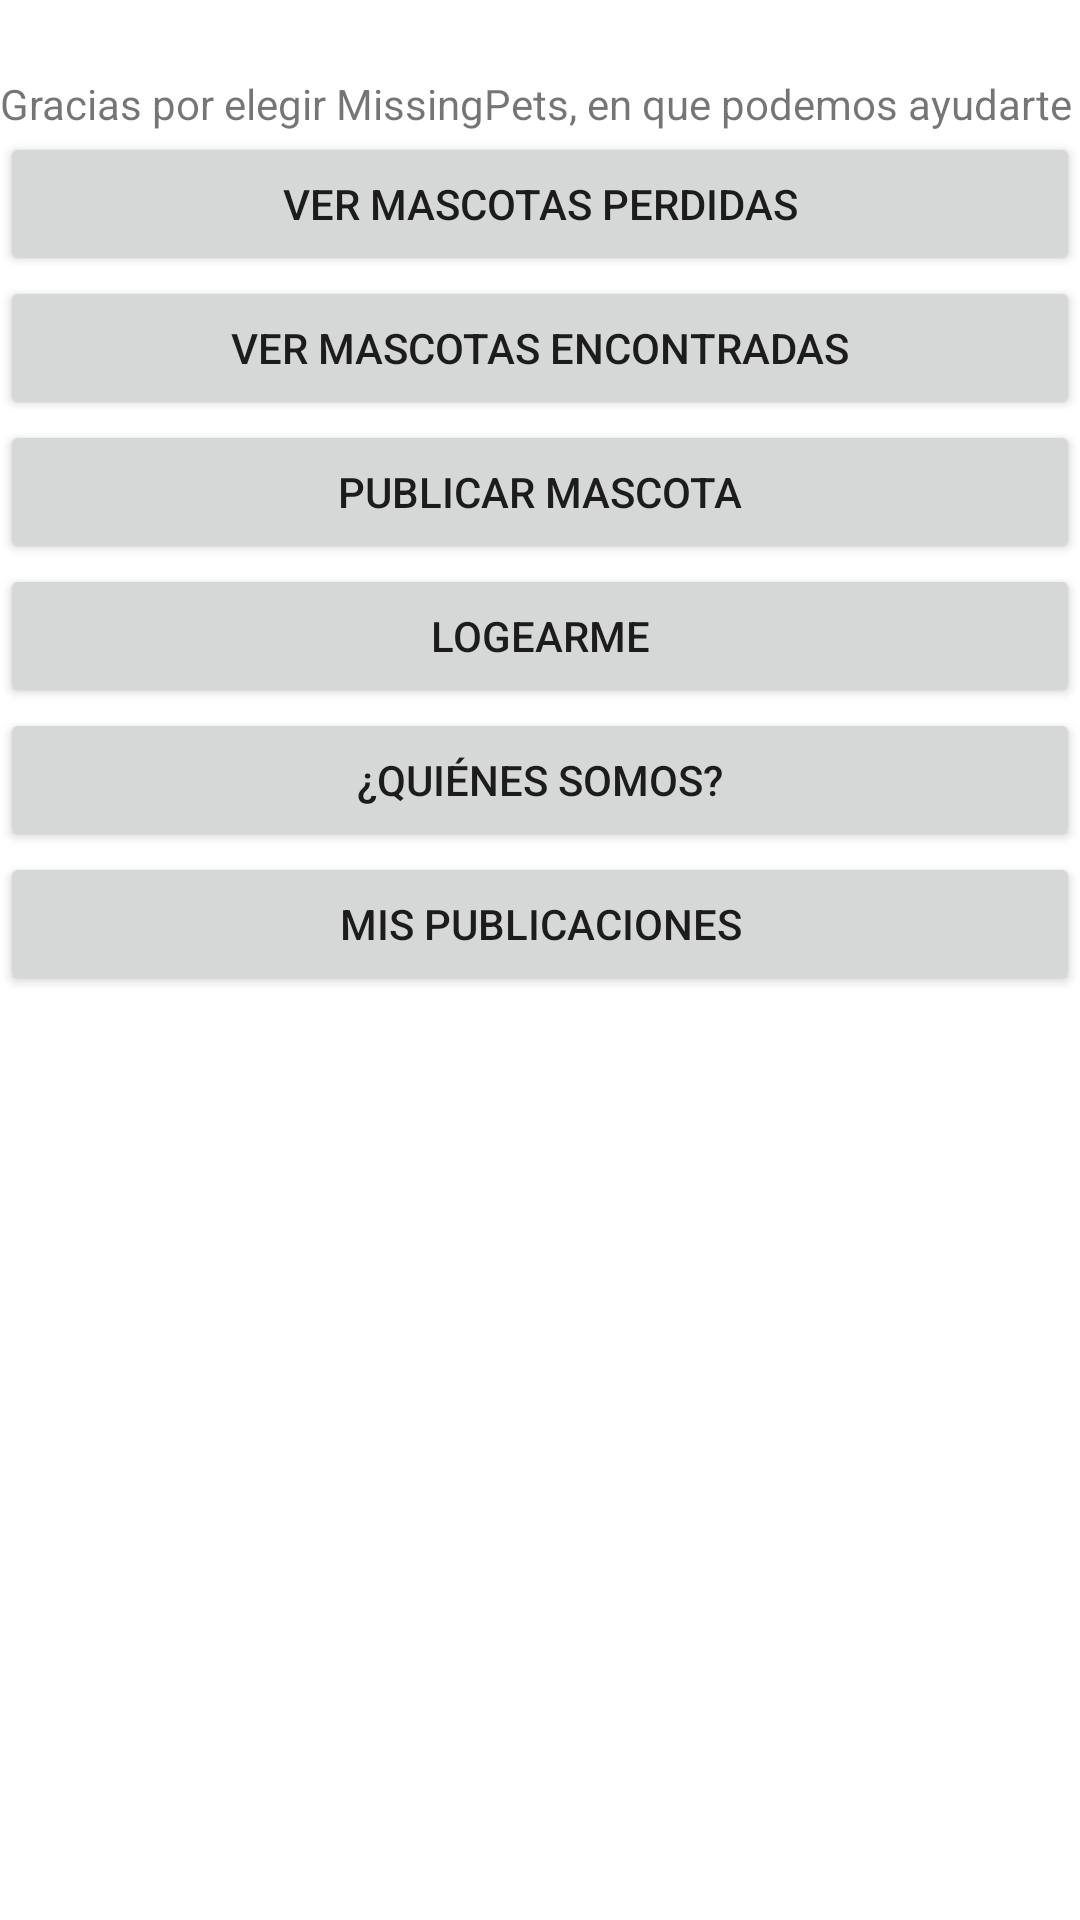

Layout XML and referenced resources for this Android screen:
<!-- AndroidManifest.xml: application theme Theme.MissingPets -->
<!-- res/layout/fragment_main.xml -->
<?xml version="1.0" encoding="utf-8"?>
<androidx.appcompat.widget.LinearLayoutCompat xmlns:android="http://schemas.android.com/apk/res/android"
    xmlns:tools="http://schemas.android.com/tools"
    android:layout_width="match_parent"
    android:layout_height="match_parent"
    tools:context=".MainFragment"
    android:orientation="vertical">

    
    <TextView
        android:layout_width="match_parent"
        android:layout_height="wrap_content"
        android:layout_marginTop="25dp"
        android:text="@string/main_fragment_welcome"/>
    <Button
        android:id="@+id/btn_missing_pets"
        android:layout_width="match_parent"
        android:layout_height="wrap_content"
        android:text="@string/main_fragment_missing_pets"/>
    <Button
        android:id="@+id/btn_pets_for_adoption"
        android:layout_width="match_parent"
        android:layout_height="wrap_content"
        android:text="@string/main_fragment_pets_for_adoption"/>
    <Button
        android:id="@+id/btn_upload_pets"
        android:layout_width="match_parent"
        android:layout_height="wrap_content"
        android:text="@string/main_fragment_upload_pets"/>

    <Button
        android:id="@+id/btn_login"
        android:layout_width="match_parent"
        android:layout_height="wrap_content"
        android:text="@string/main_fragment_login"/>


    <Button
        android:id="@+id/btn_about_as"
        android:layout_width="match_parent"
        android:layout_height="wrap_content"
        android:text="@string/main_fragment_about_as"/>

    <Button
        android:id="@+id/btn_my_post"
        android:layout_width="match_parent"
        android:layout_height="wrap_content"
        android:text="Mis publicaciones"/>

</androidx.appcompat.widget.LinearLayoutCompat>
<!-- resources referenced by this layout -->
<resources>
  <string name="main_fragment_about_as">¿Quiénes somos?</string>
  <string name="main_fragment_login">Logearme</string>
  <string name="main_fragment_missing_pets">Ver mascotas perdidas</string>
  <string name="main_fragment_pets_for_adoption">Ver mascotas encontradas</string>
  <string name="main_fragment_upload_pets">Publicar mascota</string>
  <string name="main_fragment_welcome">Gracias por elegir MissingPets, en que podemos ayudarte</string>
  <style name="Theme.MissingPets" parent="Theme.MaterialComponents.DayNight.DarkActionBar">
          
          <item name="colorPrimary">@color/purple_500</item>
          <item name="colorPrimaryVariant">@color/purple_700</item>
          <item name="colorOnPrimary">@color/white</item>
          
          <item name="colorSecondary">@color/teal_200</item>
          <item name="colorSecondaryVariant">@color/teal_700</item>
          <item name="colorOnSecondary">@color/black</item>
          
          <item name="android:statusBarColor" tools:targetApi="l">?attr/colorPrimaryVariant</item>
          
      </style>
  <color name="purple_500">#FF6200EE</color>
  <color name="purple_700">#FF3700B3</color>
  <color name="white">#FFFFFFFF</color>
  <color name="teal_200">#FF03DAC5</color>
  <color name="teal_700">#FF018786</color>
  <color name="black">#FF000000</color>
</resources>
